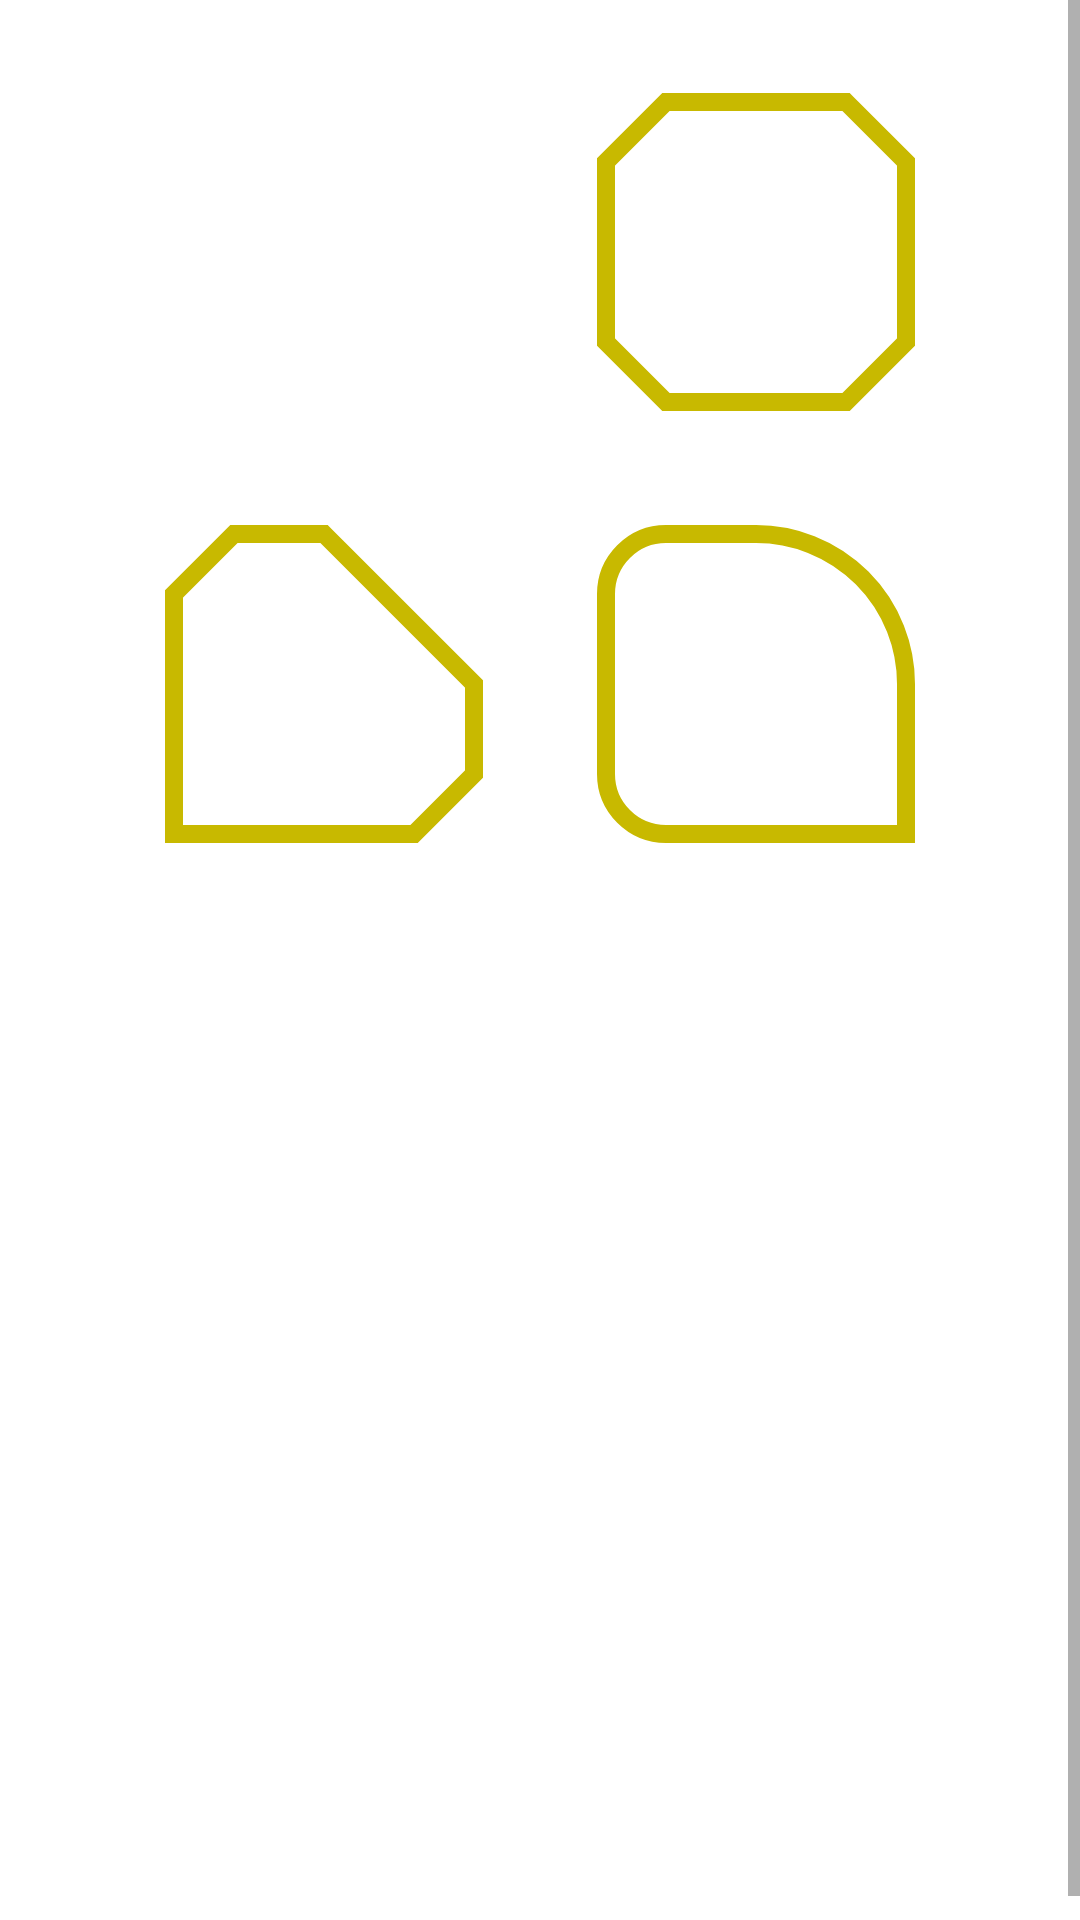

Reconstruct the res/layout file that produces this screen, plus the resources it refers to.
<!-- AndroidManifest.xml: application theme Theme.MDCSampleApp -->
<!-- res/layout/fragment_shapaeble_imageview.xml -->
<?xml version="1.0" encoding="utf-8"?>
<ScrollView xmlns:android="http://schemas.android.com/apk/res/android"
    xmlns:app="http://schemas.android.com/apk/res-auto"
    android:layout_width="match_parent"
    android:layout_height="wrap_content">

    <androidx.constraintlayout.widget.ConstraintLayout
        android:layout_width="match_parent"
        android:layout_height="wrap_content"
        android:padding="24dp">

        <com.google.android.material.imageview.ShapeableImageView
            android:id="@+id/img_view_1"
            android:layout_width="120dp"
            android:layout_height="120dp"
            android:adjustViewBounds="true"
            android:padding="10dp"
            android:scaleType="centerCrop"
            app:layout_constraintDimensionRatio="H, 1:1"
            app:layout_constraintEnd_toStartOf="@id/img_view_2"
            app:layout_constraintHorizontal_chainStyle="spread"
            app:layout_constraintStart_toStartOf="parent"
            app:layout_constraintTop_toTopOf="parent"
            app:shapeAppearance="@style/ShapeableImageView.ShapeTheme.Rounded"
            app:srcCompat="@mipmap/ic_launcher" />

        <com.google.android.material.imageview.ShapeableImageView
            android:id="@+id/img_view_2"
            android:layout_width="120dp"
            android:layout_height="120dp"
            android:adjustViewBounds="true"
            android:padding="10dp"
            android:scaleType="centerCrop"
            app:layout_constraintDimensionRatio="H, 1:1"
            app:layout_constraintEnd_toEndOf="parent"
            app:layout_constraintStart_toEndOf="@id/img_view_1"
            app:layout_constraintTop_toTopOf="parent"
            app:shapeAppearance="@style/ShapeableImageView.ShapeTheme.Cut"
            app:srcCompat="@mipmap/ic_launcher"
            app:strokeColor="@color/primaryDarkColor"
            app:strokeWidth="6dp" />

        <com.google.android.material.imageview.ShapeableImageView
            android:id="@+id/img_view_3"
            android:layout_width="120dp"
            android:layout_height="120dp"
            android:layout_marginTop="24dp"
            android:adjustViewBounds="true"
            android:padding="10dp"
            android:scaleType="centerCrop"
            app:layout_constraintDimensionRatio="H, 1:1"
            app:layout_constraintEnd_toStartOf="@id/img_view_4"
            app:layout_constraintHorizontal_chainStyle="spread"
            app:layout_constraintStart_toStartOf="parent"
            app:layout_constraintTop_toBottomOf="@id/img_view_1"
            app:shapeAppearance="@style/ShapeableImageView.ShapeTheme.Cut.Style1"
            app:srcCompat="@mipmap/ic_launcher"
            app:strokeColor="@color/primaryDarkColor"
            app:strokeWidth="6dp" />

        <com.google.android.material.imageview.ShapeableImageView
            android:id="@+id/img_view_4"
            android:layout_width="120dp"
            android:layout_height="120dp"
            android:adjustViewBounds="true"
            android:padding="10dp"
            android:scaleType="centerCrop"
            app:layout_constraintDimensionRatio="H, 1:1"
            app:layout_constraintEnd_toEndOf="parent"
            app:layout_constraintStart_toEndOf="@id/img_view_3"
            app:layout_constraintTop_toTopOf="@id/img_view_3"
            app:shapeAppearance="@style/ShapeableImageView.ShapeTheme.Cut.Style2"
            app:srcCompat="@mipmap/ic_launcher"
            app:strokeColor="@color/primaryDarkColor"
            app:strokeWidth="6dp" />

        <com.google.android.material.imageview.ShapeableImageView
            android:id="@+id/img_view_5"
            android:layout_width="0dp"
            android:layout_height="0dp"
            android:layout_marginTop="24dp"
            android:adjustViewBounds="true"
            android:padding="20dp"
            android:scaleType="fitXY"
            app:layout_constraintDimensionRatio="H, 1:1"
            app:layout_constraintEnd_toEndOf="parent"
            app:layout_constraintStart_toStartOf="parent"
            app:layout_constraintTop_toBottomOf="@id/img_view_4"
            app:shapeAppearance="@style/ShapeableImageView.ShapeTheme.Simple"
            app:srcCompat="@mipmap/ic_launcher" />

    </androidx.constraintlayout.widget.ConstraintLayout>
</ScrollView>
<!-- resources referenced by this layout -->
<resources>
  <color name="primaryDarkColor">#c8b900</color>
  <style name="ShapeableImageView.ShapeTheme.Cut" parent="">
          <item name="cornerFamily">cut</item>
          <item name="cornerSize">20%</item>
      </style>
  <style name="ShapeableImageView.ShapeTheme.Cut.Style1" parent="">
          <item name="cornerFamilyTopLeft">cut</item>
          <item name="cornerSizeTopLeft">20%</item>
          <item name="cornerFamilyTopRight">cut</item>
          <item name="cornerSizeTopRight">50%</item>
          <item name="cornerFamilyBottomRight">cut</item>
          <item name="cornerSizeBottomRight">20dp</item>
      </style>
  <style name="ShapeableImageView.ShapeTheme.Cut.Style2" parent="">
          <item name="cornerFamilyTopLeft">rounded</item>
          <item name="cornerSizeTopLeft">20%</item>
          <item name="cornerFamilyTopRight">rounded</item>
          <item name="cornerSizeTopRight">50%</item>
          <item name="cornerFamilyBottomLeft">rounded</item>
          <item name="cornerSizeBottomLeft">20dp</item>
      </style>
  <style name="ShapeableImageView.ShapeTheme.Rounded" parent="">
          <item name="cornerFamily">rounded</item>
          <item name="cornerSize">50%</item>
      </style>
  <style name="ShapeableImageView.ShapeTheme.Simple" parent="">
          <item name="cornerFamily">rounded</item>
          <item name="cornerSize">8dp</item>
      </style>
  <style name="Theme.MDCSampleApp" parent="Theme.MaterialComponents.DayNight.DarkActionBar">
          <item name="android:forceDarkAllowed" tools:ignore="NewApi">true</item>
          
          <item name="colorPrimary">@color/primaryColor</item>
          <item name="colorPrimaryVariant">@color/primaryDarkColor</item>
          <item name="colorOnPrimary">@color/primaryTextColor</item>
  
          
          <item name="colorSecondary">@color/secondaryColor</item>
          <item name="colorSecondaryVariant">@color/secondaryDarkColor</item>
          <item name="colorOnSecondary">@color/secondaryTextColor</item>
          
          <item name="android:statusBarColor" tools:targetApi="l">?attr/colorPrimaryVariant</item>
          
      </style>
  <color name="primaryColor">#ffeb3b</color>
  <color name="primaryTextColor">#212426</color>
  <color name="secondaryColor">#212426</color>
  <color name="secondaryDarkColor">#000000</color>
  <color name="secondaryTextColor">#fafbfc</color>
</resources>
